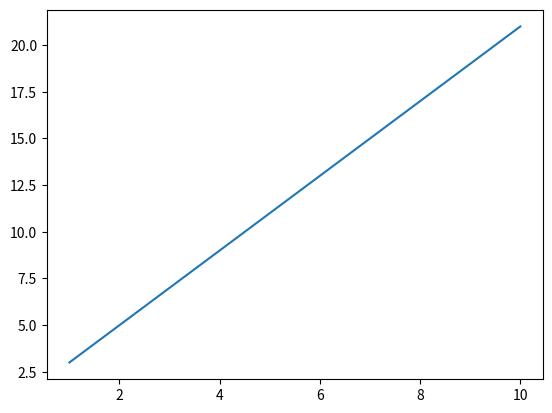

Source code (Python):

import matplotlib.pyplot as plt
import numpy as np

x = np.linspace( 1, 10, 50  )
y = 2 * x + 1

plt.plot (x,y)
plt.show()
